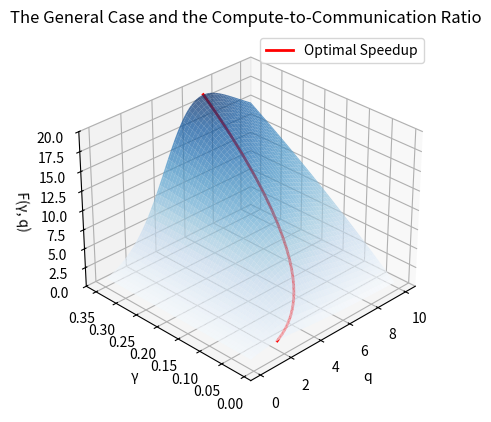

Here is the Python script that generated this plot:
import numpy as np
import matplotlib.pyplot as plt
from mpl_toolkits.mplot3d import Axes3D
from typing import Optional


def speedup(gamma: np.ndarray, q: np.ndarray, k: int) -> np.ndarray:
    return (gamma * (2**k - 1)) / (2 * q + gamma * (2 ** (k - q) - 1 + q))


k: int = 10
n: int = 2**k

q_values: np.ndarray = np.linspace(0.1, 10, 100)
gamma_values: np.ndarray = np.linspace(0.01, 0.35, 100)
Q, G = np.meshgrid(q_values, gamma_values)
S: np.ndarray = speedup(G, Q, k)

fig: plt.Figure = plt.figure()
ax: Axes3D = fig.add_subplot(111, projection="3d")
surface = ax.plot_surface(Q, G, S, cmap="Blues", edgecolor="none", alpha=0.7)

optimal_gamma: np.ndarray = np.linspace(0.01, 0.35, 100)
optimal_q: np.ndarray = np.log2((optimal_gamma * np.log(2) * n) / (2 + optimal_gamma))
optimal_speedup: np.ndarray = speedup(optimal_gamma, optimal_q, k)

ax.plot(
    optimal_q,
    optimal_gamma,
    optimal_speedup,
    color="red",
    label="Optimal Speedup",
    linewidth=2,
)

ax.set_xlabel("q")
ax.set_ylabel("γ")
ax.set_zlabel("F(γ, q)")
ax.set_title("The General Case and the Compute-to-Communication Ratio")
ax.view_init(elev=30, azim=225)
ax.set_zlim(0, 20)
plt.legend()
plt.savefig("lab1.png")
